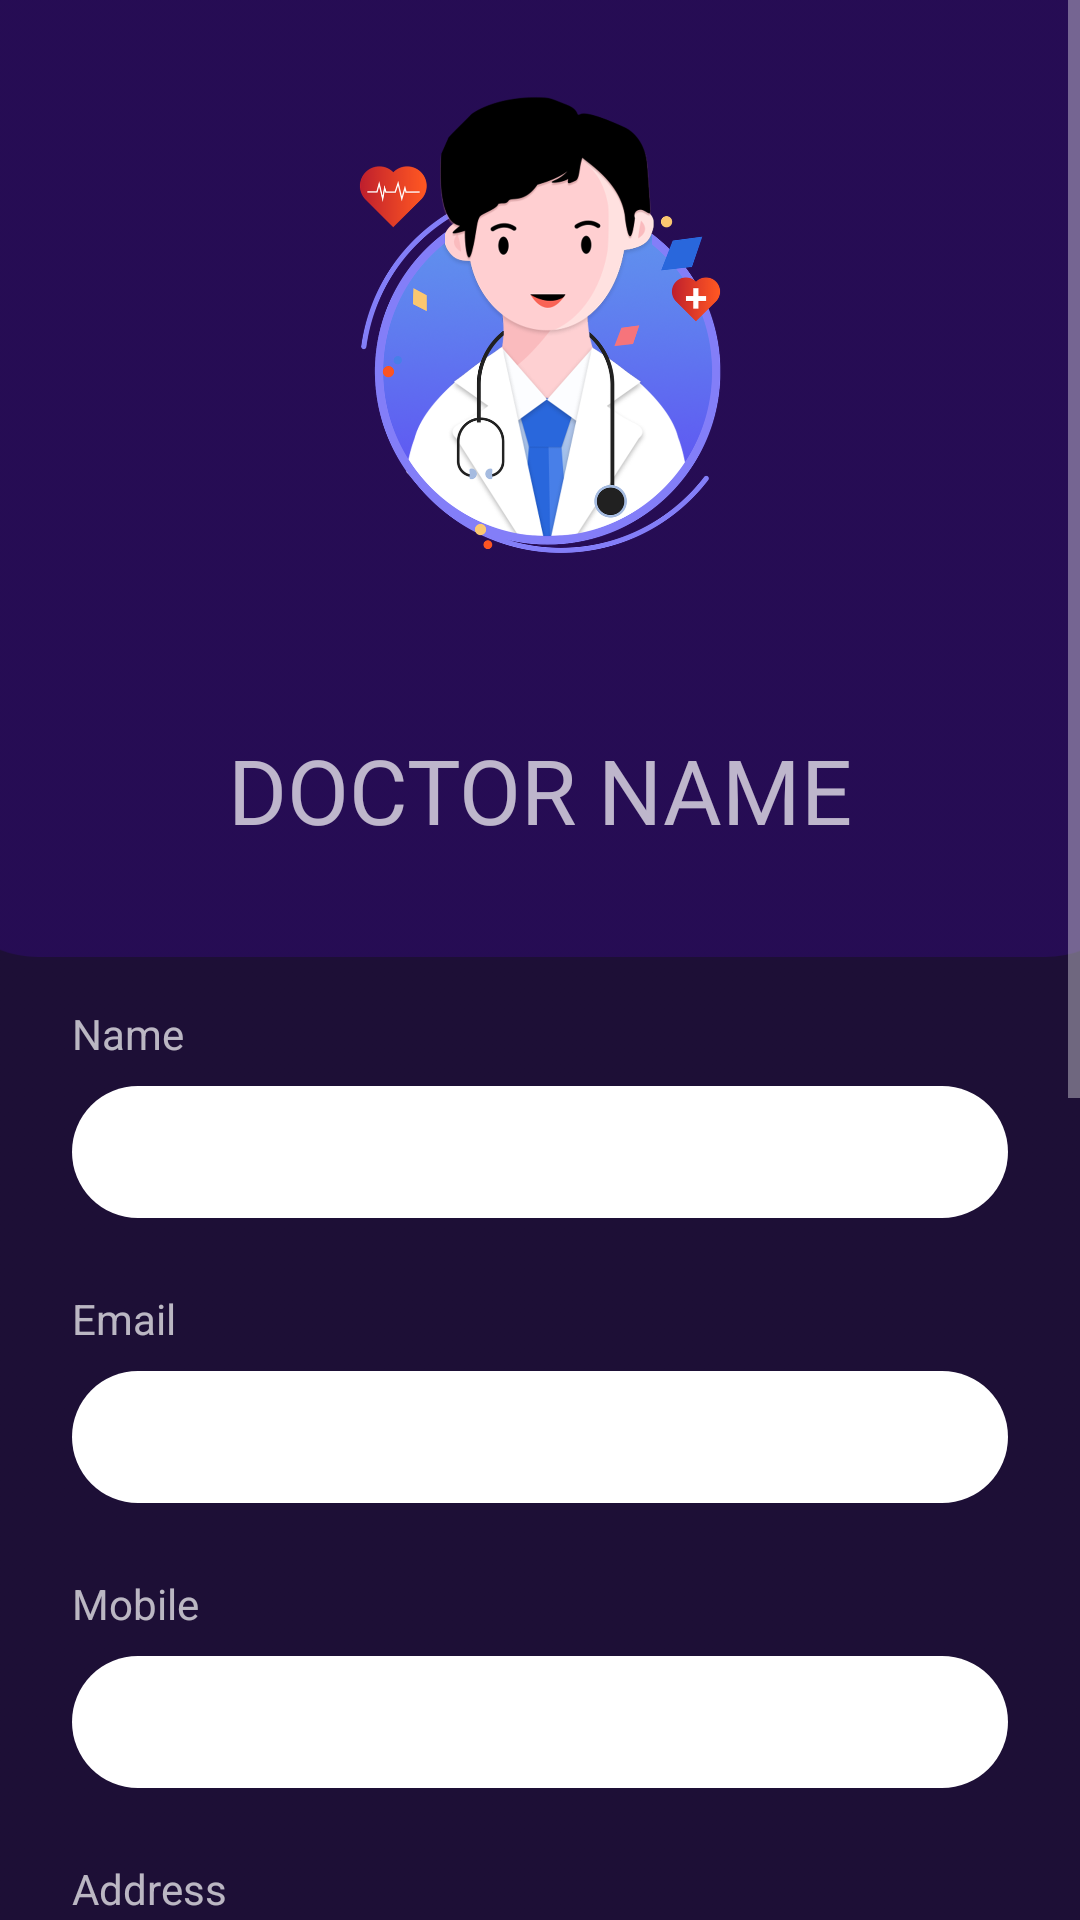

Produce the Android XML layout that renders to this screen, including the resource entries it uses.
<!-- AndroidManifest.xml: application theme Theme.HealthCare -->
<!-- res/layout/activity_edit_doctor.xml -->
<?xml version="1.0" encoding="utf-8"?>
<ScrollView xmlns:android="http://schemas.android.com/apk/res/android"
    xmlns:app="http://schemas.android.com/apk/res-auto"
    xmlns:tools="http://schemas.android.com/tools"
    android:layout_width="match_parent"
    android:layout_height="match_parent"
    android:scrollbars="vertical">

    <androidx.constraintlayout.widget.ConstraintLayout
        android:layout_width="match_parent"
        android:layout_height="wrap_content"
        android:background="@drawable/background"
        android:paddingBottom="100dp"
        tools:context=".DoctorAccount">

        <ImageView
            android:id="@+id/imageView6"
            android:layout_width="411dp"
            android:layout_height="319dp"
            app:layout_constraintEnd_toEndOf="parent"
            app:layout_constraintStart_toStartOf="parent"
            app:layout_constraintTop_toTopOf="parent"
            app:srcCompat="@drawable/background" />

        <ImageView
            android:id="@+id/imageView7"
            android:layout_width="0dp"
            android:layout_height="214dp"
            android:layout_marginTop="4dp"
            app:layout_constraintEnd_toEndOf="parent"
            app:layout_constraintHorizontal_bias="0.0"
            app:layout_constraintStart_toStartOf="parent"
            app:layout_constraintTop_toTopOf="parent"
            app:srcCompat="@drawable/doctor_illustration" />

        <TextView
            android:id="@+id/textView"
            android:layout_width="0dp"
            android:layout_height="0dp"
            android:fontFamily="@font/artifika"
            android:padding="25dp"
            android:text="@string/doctor_name"
            android:textAlignment="center"
            android:textSize="30sp"
            app:layout_constraintBottom_toBottomOf="@+id/imageView6"
            app:layout_constraintEnd_toEndOf="parent"
            app:layout_constraintStart_toStartOf="parent"
            app:layout_constraintTop_toBottomOf="@+id/imageView7" />

        <androidx.constraintlayout.widget.Guideline
            android:id="@+id/guideline3"
            android:layout_width="wrap_content"
            android:layout_height="wrap_content"
            android:orientation="vertical"
            app:layout_constraintGuide_begin="205dp" />

        <EditText
            android:id="@+id/username_edit_text"
            android:layout_width="0dp"
            android:layout_height="44dp"
            android:layout_marginStart="24dp"
            android:layout_marginTop="8dp"
            android:layout_marginEnd="24dp"
            android:background="@drawable/rounded_corners"
            android:ems="10"
            android:hint="@string/login_username"
            android:inputType="textPersonName"
            android:paddingLeft="16dp"
            app:layout_constraintEnd_toEndOf="parent"
            app:layout_constraintHorizontal_bias="0.0"
            app:layout_constraintStart_toStartOf="parent"
            app:layout_constraintTop_toBottomOf="@+id/textView2" />

        <EditText
            android:id="@+id/username_edit_text2"
            android:layout_width="0dp"
            android:layout_height="44dp"
            android:layout_marginStart="24dp"
            android:layout_marginTop="8dp"
            android:layout_marginEnd="24dp"
            android:background="@drawable/rounded_corners"
            android:ems="10"
            android:hint="@string/email"
            android:inputType="textPersonName"
            android:paddingLeft="16dp"
            app:layout_constraintEnd_toEndOf="parent"
            app:layout_constraintHorizontal_bias="0.0"
            app:layout_constraintStart_toStartOf="parent"
            app:layout_constraintTop_toBottomOf="@+id/textView4" />

        <EditText
            android:id="@+id/username_edit_text3"
            android:layout_width="0dp"
            android:layout_height="44dp"
            android:layout_marginStart="24dp"
            android:layout_marginTop="8dp"
            android:layout_marginEnd="24dp"
            android:background="@drawable/rounded_corners"
            android:ems="10"
            android:hint="@string/mobile"
            android:inputType="textPersonName"
            android:paddingLeft="16dp"
            app:layout_constraintEnd_toEndOf="parent"
            app:layout_constraintHorizontal_bias="0.0"
            app:layout_constraintStart_toStartOf="parent"
            app:layout_constraintTop_toBottomOf="@+id/textView5" />

        <EditText
            android:id="@+id/username_edit_text5"
            android:layout_width="0dp"
            android:layout_height="44dp"
            android:layout_marginStart="24dp"
            android:layout_marginTop="8dp"
            android:layout_marginEnd="24dp"
            android:background="@drawable/rounded_corners"
            android:ems="10"
            android:hint="@string/specilization"
            android:inputType="textPersonName"
            android:paddingLeft="16dp"
            app:layout_constraintEnd_toEndOf="parent"
            app:layout_constraintHorizontal_bias="0.0"
            app:layout_constraintStart_toStartOf="parent"
            app:layout_constraintTop_toBottomOf="@+id/textView7" />

        <EditText
            android:id="@+id/username_edit_text6"
            android:layout_width="0dp"
            android:layout_height="44dp"
            android:layout_marginStart="24dp"
            android:layout_marginTop="8dp"
            android:layout_marginEnd="24dp"
            android:background="@drawable/rounded_corners"
            android:ems="10"
            android:hint="@string/hospital"
            android:inputType="textPersonName"
            android:paddingLeft="16dp"
            app:layout_constraintEnd_toEndOf="parent"
            app:layout_constraintHorizontal_bias="0.0"
            app:layout_constraintStart_toStartOf="parent"
            app:layout_constraintTop_toBottomOf="@+id/textView8" />

        <EditText
            android:id="@+id/username_edit_text4"
            android:layout_width="0dp"
            android:layout_height="100dp"
            android:layout_marginStart="24dp"
            android:layout_marginTop="8dp"
            android:layout_marginEnd="24dp"
            android:background="@color/white"
            android:ems="10"
            android:hint="@string/address"
            android:inputType="textPersonName"
            android:paddingLeft="16dp"
            app:layout_constraintEnd_toEndOf="parent"
            app:layout_constraintHorizontal_bias="0.0"
            app:layout_constraintStart_toStartOf="parent"
            app:layout_constraintTop_toBottomOf="@+id/textView6" />

        <TextView
            android:id="@+id/textView2"
            android:layout_width="wrap_content"
            android:layout_height="wrap_content"
            android:layout_marginStart="24dp"
            android:layout_marginTop="16dp"
            android:text="@string/name"
            app:layout_constraintStart_toStartOf="parent"
            app:layout_constraintTop_toBottomOf="@+id/imageView6" />

        <TextView
            android:id="@+id/textView4"
            android:layout_width="wrap_content"
            android:layout_height="wrap_content"
            android:layout_marginStart="24dp"
            android:layout_marginTop="24dp"
            android:text="@string/email"
            app:layout_constraintStart_toStartOf="parent"
            app:layout_constraintTop_toBottomOf="@+id/username_edit_text" />

        <TextView
            android:id="@+id/textView5"
            android:layout_width="wrap_content"
            android:layout_height="wrap_content"
            android:layout_marginStart="24dp"
            android:layout_marginTop="24dp"
            android:text="@string/mobile"
            app:layout_constraintStart_toStartOf="parent"
            app:layout_constraintTop_toBottomOf="@+id/username_edit_text2" />

        <TextView
            android:id="@+id/textView6"
            android:layout_width="wrap_content"
            android:layout_height="wrap_content"
            android:layout_marginStart="24dp"
            android:layout_marginTop="24dp"
            android:text="@string/address"
            app:layout_constraintStart_toStartOf="parent"
            app:layout_constraintTop_toBottomOf="@+id/username_edit_text3" />

        <com.royrodriguez.transitionbutton.TransitionButton
            android:id="@+id/update_btn"
            android:layout_width="0dp"
            android:layout_height="50dp"
            android:layout_marginStart="24dp"
            android:layout_marginTop="32dp"
            android:layout_marginEnd="24dp"
            android:background="@drawable/backgrpund2"
            android:text="@string/update"
            android:textColor="@android:color/white"
            app:defaultColor="#aa003c"
            app:layout_constraintEnd_toEndOf="parent"
            app:layout_constraintHorizontal_bias="0.0"
            app:layout_constraintStart_toStartOf="parent"
            app:layout_constraintTop_toBottomOf="@+id/username_edit_text6"
            app:loaderColor="@string/login_btn_load_color" />

        <TextView
            android:id="@+id/textView7"
            android:layout_width="wrap_content"
            android:layout_height="wrap_content"
            android:layout_marginStart="24dp"
            android:layout_marginTop="24dp"
            android:text="@string/specilization"
            app:layout_constraintStart_toStartOf="parent"
            app:layout_constraintTop_toBottomOf="@+id/username_edit_text4" />

        <TextView
            android:id="@+id/textView8"
            android:layout_width="wrap_content"
            android:layout_height="wrap_content"
            android:layout_marginStart="24dp"
            android:layout_marginTop="24dp"
            android:text="@string/hospital"
            app:layout_constraintStart_toStartOf="parent"
            app:layout_constraintTop_toBottomOf="@+id/username_edit_text5" />
    </androidx.constraintlayout.widget.ConstraintLayout>
</ScrollView>
<!-- resources referenced by this layout -->
<resources>
  <color name="white">#FFFFFFFF</color>
  <!-- drawable background: png bitmap (drawable-hdpi, 7262 bytes) -->
  <!-- drawable backgrpund2: png bitmap (drawable-xhdpi, 37740 bytes) -->
  <!-- drawable doctor_illustration: png bitmap (drawable-hdpi, 106605 bytes) -->
  <!-- drawable rounded_corners (drawable) -->
  <?xml version="1.0" encoding="utf-8"?>
  <shape xmlns:android="http://schemas.android.com/apk/res/android"
      android:shape="rectangle" android:padding="10dp" >
      <corners android:radius="1000dp" />
      <solid android:color="#fff" />
  </shape>
  <string name="address">Address</string>
  <string name="doctor_name">DOCTOR NAME</string>
  <string name="email">Email</string>
  <string name="hospital">Hospital</string>
  <string name="login_btn_load_color">white</string>
  <string name="login_username">User Name</string>
  <string name="mobile">Mobile</string>
  <string name="name">Name</string>
  <string name="specilization">Specilization</string>
  <string name="update">Update</string>
  <style name="Theme.HealthCare" parent="Theme.MaterialComponents.NoActionBar">
          
          <item name="colorPrimary">@color/purple_500</item>
          <item name="colorPrimaryVariant">@color/purple_700</item>
          <item name="colorOnPrimary">@color/white</item>
          
          <item name="colorSecondary">@color/teal_200</item>
          <item name="colorSecondaryVariant">@color/teal_700</item>
          <item name="colorOnSecondary">@color/black</item>
          
          <item name="android:statusBarColor" tools:targetApi="l">?attr/colorPrimaryVariant</item>
          
      </style>
  <color name="purple_500">#FF6200EE</color>
  <color name="purple_700">#FF3700B3</color>
  <color name="teal_200">#A470E3</color>
  <color name="teal_700">#FF018786</color>
  <color name="black">#FF000000</color>
</resources>
